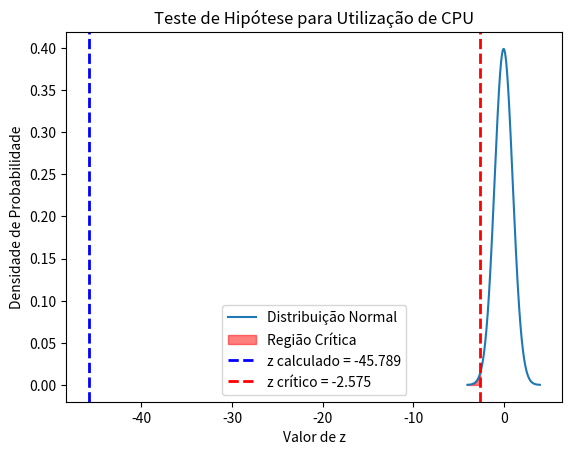

Write the Python code that produced this figure.
import numpy as np
from scipy import stats
import matplotlib.pyplot as plt

# Dados fornecidos
dados = [
    80.46, 71.83, 64.04, 56.15, 71.05, 70.50, 75.90, 66.61, 77.61, 63.41, 67.30, 67.19, 51.19, 68.16, 54.89, 43.26,
    61.49, 65.93, 45.83, 80.25, 86.10, 88.98, 52.67, 41.29, 47.16, 57.87, 48.12, 62.13, 51.37, 86.31, 86.11, 74.57,
    67.05, 58.88, 37.21, 87.29, 79.13, 55.49, 64.23, 92.52, 32.04, 80.02, 76.40, 53.31, 68.52, 51.72, 41.07, 58.83,
    49.94, 50.85, 74.89, 63.88, 67.97, 42.81, 44.08, 76.56, 49.76, 54.36, 43.73, 57.60, 68.00, 72.24, 61.53, 61.68,
    60.60, 79.50, 49.04, 69.32, 51.09, 73.60, 64.89, 66.75, 48.68, 80.63, 33.75, 75.51, 40.17, 78.71, 50.13, 40.38,
    57.44, 63.01, 81.32, 61.54, 82.07, 87.18, 82.12, 73.17, 87.25, 50.33, 75.15, 61.10, 55.09, 97.50, 74.36, 78.46,
    32.68, 72.92, 54.47, 80.81, 39.11, 64.73, 51.39, 82.89, 68.64, 70.01, 56.95, 55.47, 57.27, 81.63, 79.62, 63.84,
    74.09, 81.99, 70.20, 78.46, 91.10, 58.48, 54.17, 49.43, 71.20, 71.10, 26.45, 61.17, 28.52, 88.08, 52.81, 80.00,
    58.49, 93.30, 55.88, 89.74, 80.65, 72.86, 57.27, 61.63, 85.25, 53.98, 64.96, 58.22, 51.23, 80.76, 59.12, 56.80,
    61.84, 74.28, 70.29, 59.50, 76.23, 73.51, 69.28, 32.08, 54.83, 62.43, 52.85, 79.05, 55.58, 54.33, 82.24, 63.38,
    64.18, 44.53, 44.71, 68.85, 66.14, 61.41, 53.69, 72.56, 50.06, 60.02, 49.31, 64.16, 58.27, 62.13, 50.60, 54.72,
    68.97, 73.45, 79.32, 53.42, 60.49, 56.99, 57.64, 57.78, 84.70, 60.18, 60.60, 83.53, 75.34, 37.10, 58.19, 78.91,
    45.46, 71.27, 61.40, 77.84, 85.08, 23.45, 72.60, 44.84, 71.07, 80.54, 41.63, 63.15, 62.24, 54.55, 50.81, 52.77,
    77.77, 76.24, 67.68, 79.56, 68.58, 43.28, 61.87, 59.77, 68.69, 90.39, 77.35, 55.23, 74.79, 39.03, 68.69, 50.75,
    62.53, 91.38, 69.78, 55.67, 64.01, 69.00, 63.80, 74.37, 94.80, 85.34, 70.51, 64.05, 59.70, 61.76, 71.11, 36.43,
    87.82, 57.44, 69.71, 61.95, 84.16, 79.27, 76.95, 86.28, 58.66, 84.10, 97.38, 82.67, 79.83, 86.31, 52.85, 49.66,
    53.54, 70.04, 55.23, 85.43, 62.51, 59.94, 49.96, 92.13, 46.24, 64.49, 46.04, 60.43, 75.05, 61.17, 47.93, 77.51,
    81.89, 56.64, 66.10, 71.44, 33.47, 84.15, 75.55, 49.62, 47.84, 57.73, 68.50, 74.51, 74.54, 75.39, 95.10, 52.78,
    70.46, 72.56, 67.48, 86.58, 62.09, 17.99, 93.67, 94.39, 29.90, 47.14, 75.08, 89.15, 79.38, 81.42, 92.43, 59.80,
    86.30, 82.67, 68.65, 38.32, 76.41, 76.00, 59.55, 91.71, 66.72, 64.76, 63.30, 63.39, 93.78, 96.40, 72.55, 73.40,
    77.36, 72.51, 80.04, 59.78, 51.89, 84.69, 49.92, 89.33, 98.87, 84.82, 94.08, 58.00, 64.85, 89.58, 69.74, 63.20,
    65.58, 58.69, 49.00, 61.42, 74.98, 60.99, 51.36, 69.61, 86.16, 64.03, 96.45, 56.98, 47.23, 78.68, 83.58, 62.61,
    61.20, 56.65, 63.12, 92.34, 94.71, 62.27, 85.32, 73.55, 96.15, 72.16, 50.83, 91.35, 46.90, 37.56, 73.80, 75.20,
    73.98, 69.07, 71.54, 35.85, 75.24, 92.62, 63.80, 75.61, 59.68, 75.52, 57.59, 79.04, 57.22, 56.09, 71.75, 57.75,
    51.49, 72.54, 83.12, 81.96, 64.39, 85.21, 76.33, 59.33, 62.70, 86.55, 22.53, 63.59, 62.36, 63.48, 53.67, 75.12,
    80.11, 72.99, 61.08, 44.17, 73.85, 56.38, 81.39, 80.22, 84.06, 66.72, 57.49, 63.47, 41.25, 52.31, 69.09, 62.69,
    93.11, 63.56, 83.82, 57.27, 72.55, 77.09, 71.15, 71.38, 79.44, 71.66, 75.12, 72.31, 70.73, 61.23, 96.05, 77.39,
    40.70, 86.78, 70.64, 57.80, 70.59, 52.08, 60.14, 64.05, 86.58, 39.61, 67.69, 67.29, 93.22, 64.42, 84.59, 54.82,
    57.91, 71.19, 52.49, 44.64, 56.30, 61.73, 73.71, 36.51, 67.83, 89.66, 86.33, 52.25, 73.15, 64.38, 90.17, 69.00,
    66.67, 68.17, 58.61, 81.22, 68.44, 48.43, 64.03, 79.20, 56.87, 63.87, 65.81, 51.61, 69.24, 45.81, 96.52, 48.43,
    92.51, 51.13, 78.35, 55.00, 84.44, 54.84, 66.73, 50.91, 59.54, 55.03, 46.18, 47.49, 57.49, 60.44, 60.66, 63.18,
    86.64, 77.64, 48.06, 54.89, 74.80, 62.81, 69.44, 57.57, 48.89, 73.64, 48.21, 71.48, 46.76, 44.71, 80.85, 98.84,
    62.85, 66.17, 40.12, 81.53, 91.26, 87.55, 34.86, 78.85, 65.45, 86.63, 86.49, 59.62, 67.75, 73.78, 64.01, 48.91,
    45.49, 46.68, 60.73, 73.14, 90.70, 83.74, 54.84, 43.07, 83.36, 65.25, 39.45, 78.69, 91.29, 63.68, 79.53, 58.28,
    75.61, 61.11, 95.77, 63.65, 46.35, 57.83, 65.01, 47.35, 58.32, 90.34, 51.76, 47.82, 55.05, 55.16, 67.15, 83.72,
    51.42, 49.30, 73.63, 52.22, 69.20, 57.79, 66.34, 61.94, 39.03, 69.54, 62.34, 43.70, 61.80, 94.22, 72.08, 75.61,
    75.31, 72.52, 54.56, 91.41, 78.07, 62.75, 81.52, 72.51, 46.21, 77.82, 86.80, 28.60, 60.15, 67.22, 84.80, 50.44,
    80.81, 44.20, 41.63, 44.97, 35.04, 70.59, 66.74, 73.59, 62.55, 68.72, 59.18, 50.52, 69.45, 56.87, 66.53, 50.22,
    44.85, 77.74, 74.75, 54.99, 32.13, 47.61, 82.36, 75.72, 64.20, 56.74, 67.64, 54.52, 80.25, 67.14, 68.32, 62.22,
    62.85, 70.74, 74.36, 70.21, 78.71, 52.29, 58.61, 66.07, 41.01, 79.96, 58.53, 67.09, 61.15, 64.16, 57.38, 41.35,
    63.77, 72.29, 63.26, 64.61, 78.39, 70.55, 62.34, 67.47, 61.83, 54.64, 71.29, 76.16, 89.37, 83.39, 63.33, 54.75,
    53.90, 92.66, 48.28, 65.20, 66.36, 99.82, 45.28, 58.74, 52.79, 77.28, 74.30, 84.65, 55.28, 45.89, 49.93, 68.20,
    58.35, 78.12, 60.78, 66.63, 56.79, 72.15, 30.69, 31.04, 57.49, 63.36, 69.74, 79.54, 77.50, 62.81, 67.57, 88.13,
    66.44, 74.70, 84.31, 50.68, 66.65, 83.38, 60.09, 61.69, 77.17, 67.01, 80.43, 90.31, 69.07, 28.79, 56.98, 88.03,
    80.36, 62.28, 70.56, 67.40, 86.87, 83.08, 43.89, 60.62, 75.50, 53.97, 61.11, 68.11, 32.64, 45.64, 49.33, 57.42,
    66.48, 52.82, 48.84, 36.72, 58.91, 73.29, 44.08, 61.67, 62.77, 44.47, 95.99, 61.54, 51.65, 71.50, 30.86, 78.67,
    50.20, 56.55, 65.54, 63.57, 55.48, 92.79, 56.49, 61.06, 67.60, 84.19, 42.22, 55.51, 81.20, 90.62, 87.01, 60.21,
    95.09, 67.86, 56.70, 82.00, 67.00, 70.13, 58.54, 71.93, 69.46, 31.99, 87.38, 68.67, 58.11, 56.76, 47.84, 65.73,
    80.23, 49.38, 51.89, 36.23, 77.28, 81.88, 63.09, 75.44, 90.97, 76.15, 85.40, 79.77, 73.63, 56.33, 79.61, 54.58,
    52.79, 64.95, 74.75, 93.43, 42.55, 52.51, 51.56, 66.16, 79.11, 72.70, 74.01, 75.46, 72.44, 64.83, 55.40, 64.59
]

# Média e desvio padrão da amostra
sample_mean = 65.767
sample_std = 14.969

# Tamanho da amostra
n = len(dados)

# Média hipotética sob H0
mu_0 = 90

# Calculando o erro padrão
se = sample_std / np.sqrt(n)

# Calculando o z-score
z = (sample_mean - mu_0) / se

# Calculando o p-valor para uma cauda (H1: μ > 80)
p_value = 1 - stats.norm.cdf(z)

print(f"Estatística z: {z}")
print(f"Valor p: {p_value}")

z_critico = -2.575

# Interpretando os resultados
alpha = 0.01

if z < z_critico:
    print(f"Rejeitamos a hipótese nula (H0). A média de utilização da CPU é significativamente menor que {mu_0}%.")
else:
    print(f"Aceitamos a hipótese nula (H0). Há evidência suficiente para afirmar que a média de utilização da CPU é maior que {mu_0}%.")

# Plotando a distribuição normal e os valores de z
x = np.linspace(-4, 4, 1000)
y = stats.norm.pdf(x, 0, 1)

plt.plot(x, y, label='Distribuição Normal')
plt.fill_between(x, 0, y, where=(x <= z_critico), color='red', alpha=0.5, label='Região Crítica')
plt.axvline(z, color='blue', linestyle='dashed', linewidth=2, label=f'z calculado = {z:.3f}')
plt.axvline(z_critico, color='red', linestyle='dashed', linewidth=2, label=f'z crítico = {z_critico}')

plt.title('Teste de Hipótese para Utilização de CPU')
plt.xlabel('Valor de z')
plt.ylabel('Densidade de Probabilidade')
plt.legend()
plt.show()
